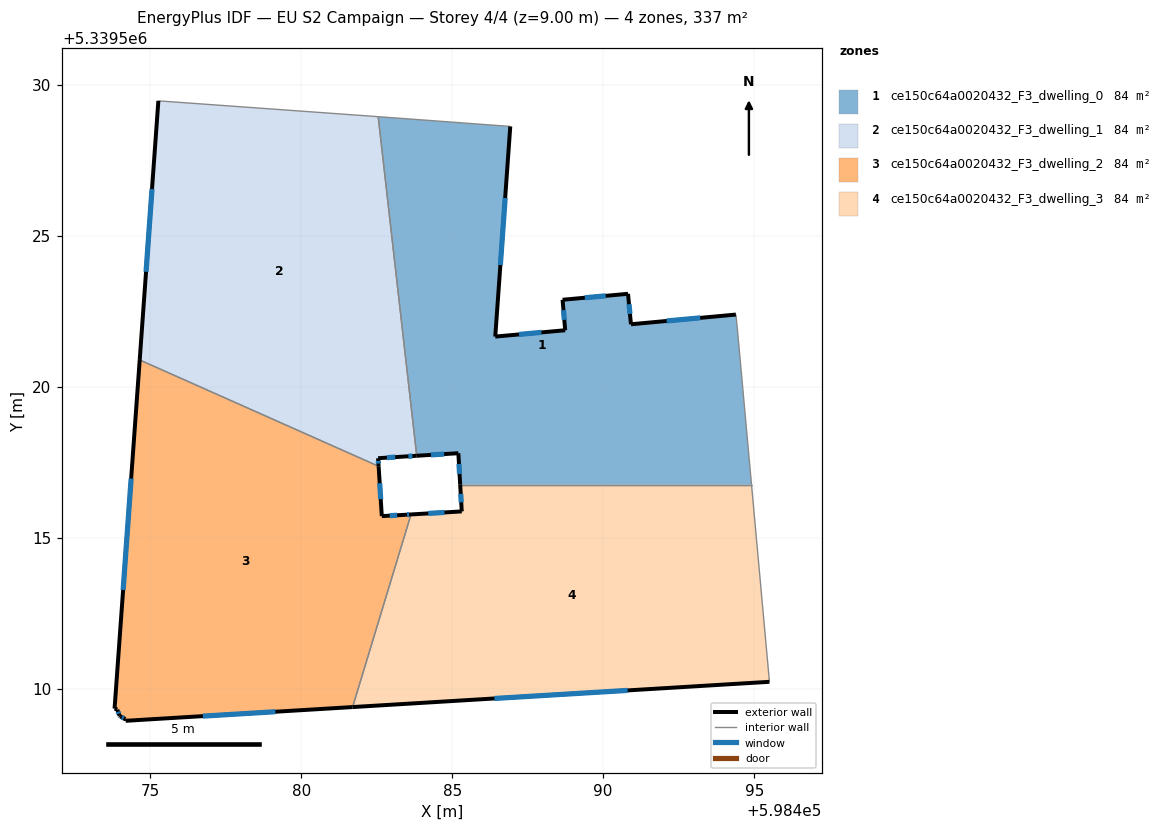
=== STOREY PLAN SPEC (per zone: floor XY polygon, exterior-wall plan segments, windows/doors) ===
zone 1: ce150c64a0020432_F3_dwelling_0  (84.3 m²)
  floor: (598494.39, 5339522.38) (598494.44, 5339521.93) (598494.91, 5339516.75) (598485.27, 5339516.75) (598485.20, 5339517.79) (598483.83, 5339517.71) (598482.55, 5339528.93) (598486.92, 5339528.61) (598486.43, 5339521.65) (598488.74, 5339521.86) (598488.66, 5339522.87) (598490.82, 5339523.07) (598490.92, 5339522.06)
  exterior wall: (598488.66, 5339522.87) – (598488.74, 5339521.86)  [1.0 m]
    window: (598488.69, 5339522.53) – (598488.71, 5339522.21)  [0.3 m²]
  exterior wall: (598490.82, 5339523.07) – (598488.66, 5339522.87)  [2.2 m]
    window: (598490.09, 5339523.00) – (598489.39, 5339522.94)  [0.7 m²]
  exterior wall: (598490.92, 5339522.06) – (598490.82, 5339523.07)  [1.0 m]
    window: (598490.89, 5339522.40) – (598490.86, 5339522.73)  [0.3 m²]
  exterior wall: (598494.39, 5339522.38) – (598490.92, 5339522.06)  [3.5 m]
    window: (598493.21, 5339522.27) – (598492.10, 5339522.17)  [1.1 m²]
  exterior wall: (598485.20, 5339517.79) – (598485.27, 5339516.75)  [1.0 m]
    window: (598485.23, 5339517.44) – (598485.25, 5339517.10)  [0.3 m²]
  exterior wall: (598483.83, 5339517.71) – (598485.20, 5339517.79)  [1.4 m]
    window: (598484.30, 5339517.74) – (598484.74, 5339517.76)  [0.4 m²]
  exterior wall: (598486.43, 5339521.65) – (598486.92, 5339528.61)  [7.0 m]
    window: (598486.60, 5339524.02) – (598486.75, 5339526.24)  [2.1 m²]
  exterior wall: (598488.74, 5339521.86) – (598486.43, 5339521.65)  [2.3 m]
    window: (598487.96, 5339521.79) – (598487.21, 5339521.73)  [0.7 m²]
  interior walls: 5
zone 2: ce150c64a0020432_F3_dwelling_1  (84.3 m²)
  floor: (598482.55, 5339528.93) (598483.83, 5339517.71) (598483.41, 5339517.68) (598482.55, 5339517.63) (598482.56, 5339517.36) (598474.65, 5339520.88) (598475.27, 5339529.46)
  exterior wall: (598483.41, 5339517.68) – (598483.83, 5339517.71)  [0.4 m]
    window: (598483.55, 5339517.69) – (598483.68, 5339517.70)  [0.1 m²]
  exterior wall: (598482.55, 5339517.63) – (598483.41, 5339517.68)  [0.9 m]
    window: (598482.84, 5339517.65) – (598483.11, 5339517.66)  [0.3 m²]
  exterior wall: (598482.56, 5339517.36) – (598482.55, 5339517.63)  [0.3 m]
    window: (598482.56, 5339517.45) – (598482.55, 5339517.54)  [0.1 m²]
  exterior wall: (598475.27, 5339529.46) – (598474.66, 5339520.88)  [8.6 m]
    window: (598475.06, 5339526.54) – (598474.87, 5339523.80)  [2.6 m²]
  interior walls: 3
zone 3: ce150c64a0020432_F3_dwelling_2  (84.3 m²)
  floor: (598482.56, 5339517.36) (598482.67, 5339515.71) (598483.44, 5339515.75) (598483.64, 5339515.76) (598481.70, 5339509.39) (598474.19, 5339508.93) (598474.18, 5339508.99) (598474.01, 5339509.08) (598473.99, 5339509.10) (598473.91, 5339509.30) (598473.82, 5339509.34) (598474.65, 5339520.88)
  exterior wall: (598474.01, 5339509.08) – (598474.18, 5339508.99)  [0.2 m]
    window: (598474.07, 5339509.05) – (598474.12, 5339509.02)  [0.1 m²]
  exterior wall: (598473.99, 5339509.10) – (598474.01, 5339509.08)  [0.0 m]
  exterior wall: (598473.91, 5339509.30) – (598473.99, 5339509.10)  [0.2 m]
    window: (598473.94, 5339509.23) – (598473.96, 5339509.17)  [0.1 m²]
  exterior wall: (598473.82, 5339509.34) – (598473.91, 5339509.31)  [0.1 m]
  exterior wall: (598474.66, 5339520.88) – (598473.82, 5339509.34)  [11.6 m]
    window: (598474.37, 5339516.95) – (598474.11, 5339513.26)  [3.5 m²]
  exterior wall: (598482.67, 5339515.71) – (598482.56, 5339517.36)  [1.7 m]
    window: (598482.63, 5339516.27) – (598482.60, 5339516.80)  [0.5 m²]
  exterior wall: (598483.44, 5339515.75) – (598482.67, 5339515.71)  [0.8 m]
    window: (598483.18, 5339515.74) – (598482.93, 5339515.72)  [0.2 m²]
  exterior wall: (598483.64, 5339515.76) – (598483.44, 5339515.75)  [0.2 m]
    window: (598483.57, 5339515.76) – (598483.51, 5339515.76)  [0.1 m²]
  exterior wall: (598474.19, 5339508.93) – (598481.70, 5339509.39)  [7.5 m]
    window: (598476.75, 5339509.09) – (598479.15, 5339509.23)  [2.3 m²]
  exterior wall: (598474.18, 5339508.99) – (598474.19, 5339508.93)  [0.1 m]
  interior walls: 2
zone 4: ce150c64a0020432_F3_dwelling_3  (84.3 m²)
  floor: (598494.91, 5339516.75) (598495.50, 5339510.22) (598481.70, 5339509.39) (598483.64, 5339515.76) (598485.32, 5339515.87) (598485.27, 5339516.75)
  exterior wall: (598485.32, 5339515.87) – (598483.64, 5339515.76)  [1.7 m]
    window: (598484.75, 5339515.83) – (598484.21, 5339515.80)  [0.5 m²]
  exterior wall: (598485.27, 5339516.75) – (598485.32, 5339515.87)  [0.9 m]
    window: (598485.28, 5339516.45) – (598485.30, 5339516.17)  [0.3 m²]
  exterior wall: (598481.70, 5339509.39) – (598495.51, 5339510.22)  [13.8 m]
    window: (598486.40, 5339509.67) – (598490.81, 5339509.94)  [4.2 m²]
  interior walls: 3

=== DERIVED (storey summary) ===
Building: EU S2 Campaign
Storey: 4 of 4  (floor level z = 9.00 m)
Storey gross floor area: 337.1 m²
Zones on this storey: 4
  - ce150c64a0020432_F3_dwelling_0: floor 84.3 m²; exterior wall 19.4 m (58.3 m²); 8 window(s) 5.9 m²; WWR 10.2%
  - ce150c64a0020432_F3_dwelling_1: floor 84.3 m²; exterior wall 10.2 m (30.5 m²); 4 window(s) 3.1 m²; WWR 10.2%
  - ce150c64a0020432_F3_dwelling_2: floor 84.3 m²; exterior wall 22.3 m (66.9 m²); 7 window(s) 6.8 m²; WWR 10.1%
  - ce150c64a0020432_F3_dwelling_3: floor 84.3 m²; exterior wall 16.4 m (49.2 m²); 3 window(s) 5.0 m²; WWR 10.2%
Zone adjacency (shared interzone walls):
  - ce150c64a0020432_F3_dwelling_0 ↔ ce150c64a0020432_F3_dwelling_1
  - ce150c64a0020432_F3_dwelling_0 ↔ ce150c64a0020432_F3_dwelling_3
  - ce150c64a0020432_F3_dwelling_1 ↔ ce150c64a0020432_F3_dwelling_2
  - ce150c64a0020432_F3_dwelling_2 ↔ ce150c64a0020432_F3_dwelling_3